Labelled photos from "sea_ice_dataset", an image-classification folder in muschi-lab/earthlab2026. The possible labels are: ice, miz, open water.

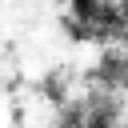
Label: miz

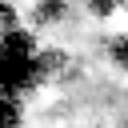
Label: miz

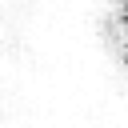
Label: ice

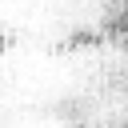
Label: ice

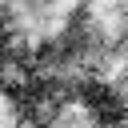
Label: miz

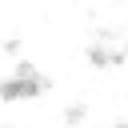
Label: ice
